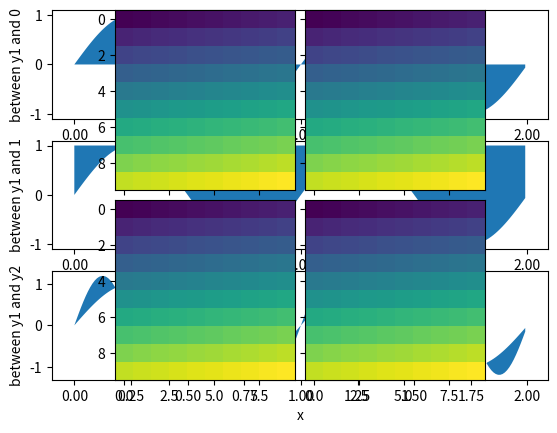
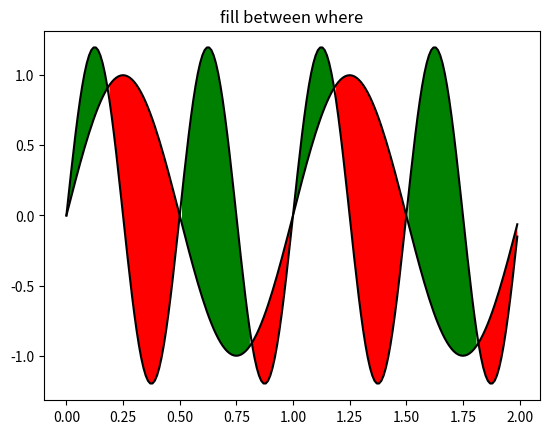

Here is the Python script that generated these plots, in order:
#!/usr/bin/env python
import matplotlib.mlab as mlab
from pylab import figure, show
import numpy as np
x = np.arange(0.0, 2, 0.01)
y1 = np.sin(2*np.pi*x)
y2 = 1.2*np.sin(4*np.pi*x)
fig = figure()
ax1 = fig.add_subplot(311)
ax2 = fig.add_subplot(312, sharex=ax1)
ax3 = fig.add_subplot(313, sharex=ax1)
ax1.fill_between(x, 0, y1)
ax1.set_ylabel('between y1 and 0')
ax2.fill_between(x, y1, 1)
ax2.set_ylabel('between y1 and 1')
ax3.fill_between(x, y1, y2)
ax3.set_ylabel('between y1 and y2')
ax3.set_xlabel('x')
# now fill between y1 and y2 where a logical condition is met.  Note
# this is different than calling
#   fill_between(x[where], y1[where],y2[where]
# because of edge effects over multiple contiguous regions.
fig = figure()
ax = fig.add_subplot(111)
ax.plot(x, y1, x, y2, color='black')
ax.fill_between(x, y1, y2, where=y2>y1, facecolor='green')
ax.fill_between(x, y1, y2, where=y2<=y1, facecolor='red')
ax.set_title('fill between where')
show()
import matplotlib.pyplot as plt
from mpl_toolkits.axes_grid1 import ImageGrid
import numpy as np

im = np.arange(100)
im.shape = 10, 10

fig = plt.figure(1, (4., 4.))
grid = ImageGrid(fig, 111,  # similar to subplot(111)
                 nrows_ncols=(2, 2),  # creates 2x2 grid of axes
                 axes_pad=0.1,  # pad between axes in inch.
                 )

for i in range(4):
    grid[i].imshow(im)  # The AxesGrid object work as a list of axes.

plt.show()